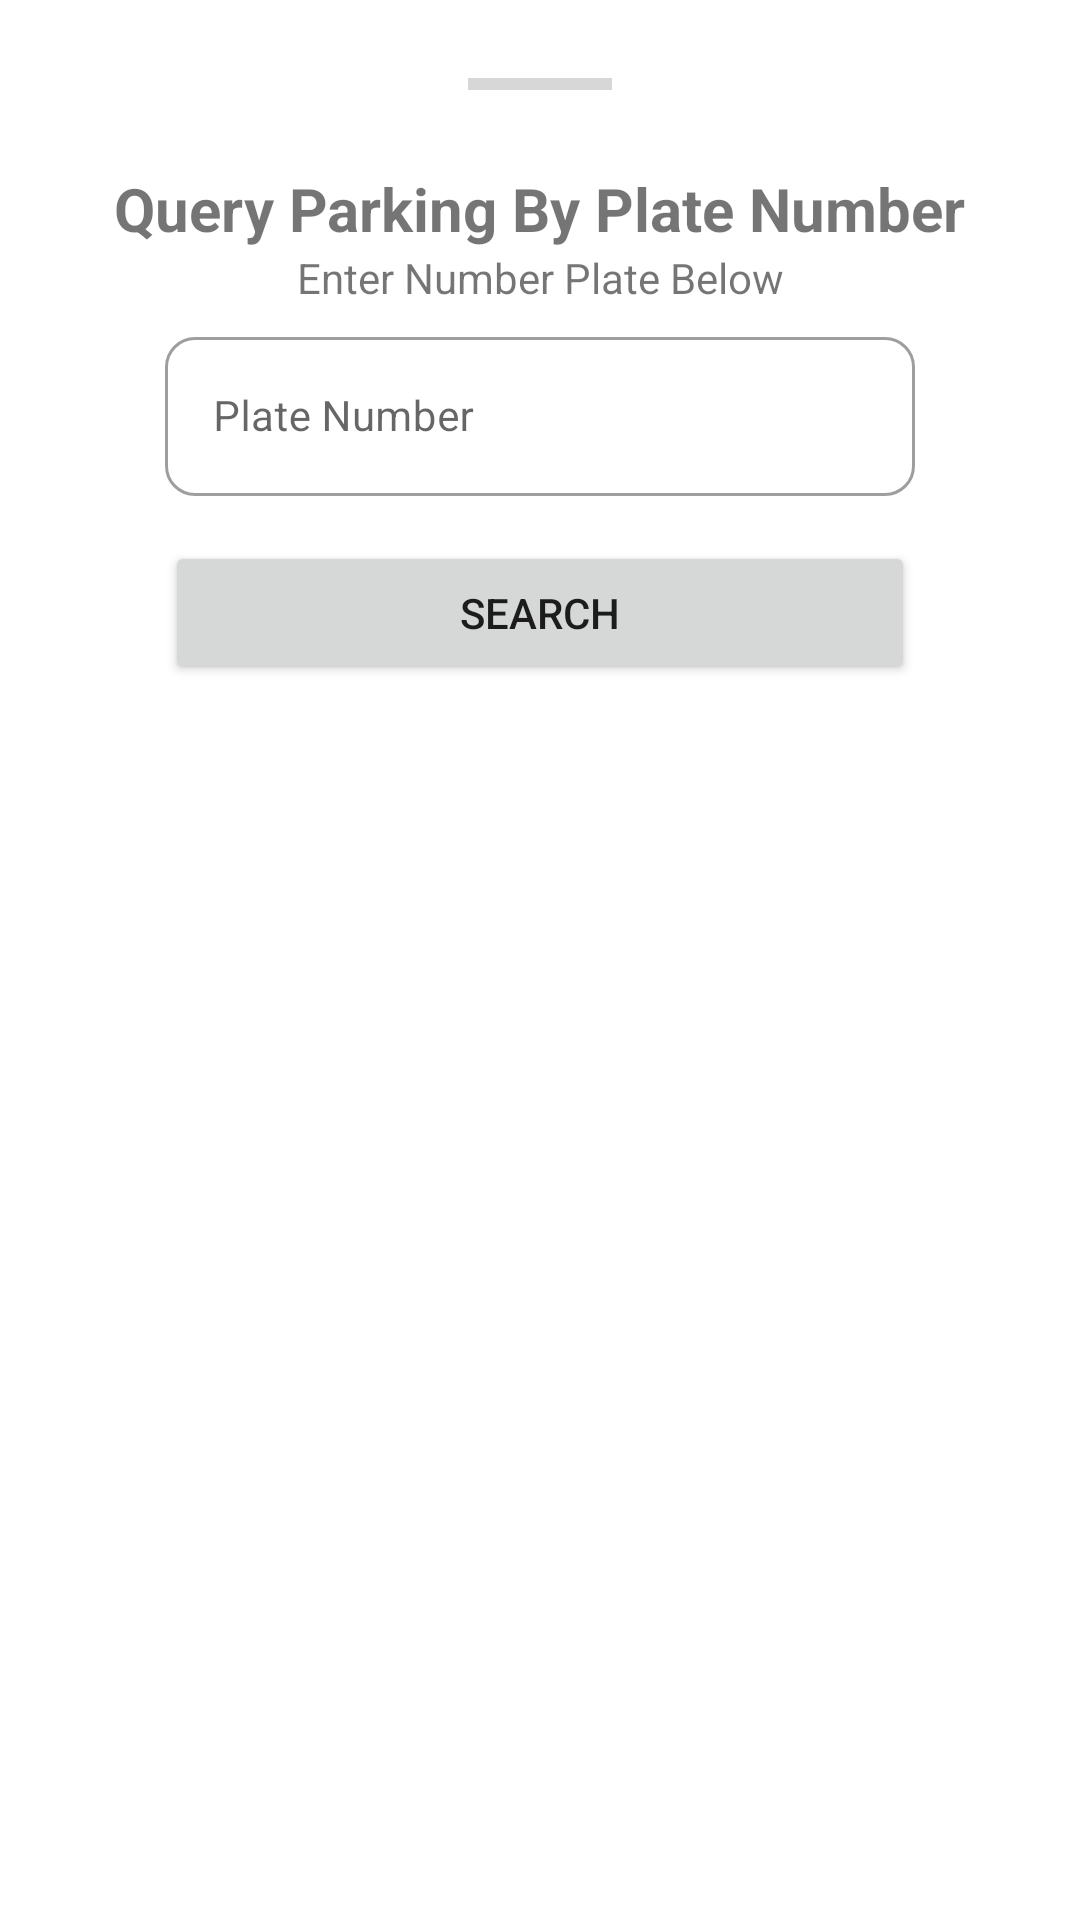

The Android layout XML behind this screen, and the referenced resources:
<!-- AndroidManifest.xml: application theme Theme.EnforcmemntApp -->
<!-- res/layout/bottom_sheet_query_plate.xml -->
<?xml version="1.0" encoding="utf-8"?>
<androidx.constraintlayout.widget.ConstraintLayout xmlns:android="http://schemas.android.com/apk/res/android"
    xmlns:app="http://schemas.android.com/apk/res-auto"
    xmlns:tools="http://schemas.android.com/tools"
    android:id="@+id/bottomSheet_plate"
    style="@style/layout_background"
    android:layout_width="match_parent"
    android:layout_height="match_parent"
    android:elevation="90dp"
    android:paddingStart="12dp"
    android:paddingEnd="12dp"
    app:behavior_hideable="true"
    app:behavior_peekHeight="0dp"
    app:layout_behavior="com.google.android.material.bottomsheet.BottomSheetBehavior">

    <ProgressBar
        android:id="@+id/progressBar"
        style="?android:attr/progressBarStyleHorizontal"
        android:layout_width="wrap_content"
        android:layout_height="wrap_content"
        android:layout_marginTop="20dp"
        app:layout_constraintEnd_toEndOf="parent"
        app:layout_constraintStart_toStartOf="parent"
        app:layout_constraintTop_toTopOf="parent" />


    <ImageView
        android:id="@+id/imageView"
        android:layout_width="wrap_content"
        android:layout_height="wrap_content"
        android:src="@drawable/close_24"
        android:layout_marginStart="15dp"
        app:layout_constraintStart_toStartOf="parent"
        app:layout_constraintTop_toTopOf="@+id/textView6" />

    <TextView
        android:id="@+id/textView6"
        android:layout_width="wrap_content"
        android:layout_height="wrap_content"
        android:layout_marginTop="20dp"
        android:layout_marginStart="10dp"
        android:paddingEnd="10dp"
        android:text="@string/query_by_plate_Number"
        android:textSize="20sp"
        android:textStyle="bold"
        app:layout_constraintEnd_toStartOf="@+id/imageView2"
        app:layout_constraintStart_toEndOf="@+id/imageView"
        app:layout_constraintTop_toBottomOf="@+id/progressBar" />

    <ImageView
        android:id="@+id/imageView2"
        android:layout_width="wrap_content"
        android:layout_height="wrap_content"
        android:layout_marginTop="20dp"
        android:layout_marginEnd="15dp"
        android:src="@drawable/check_24"
        app:layout_constraintEnd_toEndOf="parent"
        app:layout_constraintTop_toBottomOf="@+id/progressBar" />

    <TextView
        android:id="@+id/textView7"
        android:layout_width="wrap_content"
        android:layout_height="wrap_content"
        android:text="@string/enter_number_plate"
        app:layout_constraintEnd_toEndOf="parent"
        app:layout_constraintStart_toStartOf="parent"
        app:layout_constraintTop_toBottomOf="@+id/textView6" />

    <TextView
        android:id="@+id/status"
        android:layout_width="wrap_content"
        android:layout_height="wrap_content"
        app:layout_constraintEnd_toEndOf="parent"
        app:layout_constraintStart_toStartOf="parent"
        android:textSize="14sp"
        android:visibility="gone"
        android:layout_marginTop="5dp"
        android:layout_marginBottom="5dp"
        app:layout_constraintTop_toBottomOf="@+id/textView7"
        tools:layout_editor_absoluteX="12dp" />

    <com.google.android.material.textfield.TextInputLayout
        android:id="@+id/con_userName"
        style="@style/Widget.MaterialComponents.TextInputLayout.OutlinedBox"
        android:layout_width="250dp"
        android:layout_height="wrap_content"
        android:layout_marginStart="16dp"
        android:layout_marginEnd="16dp"
        android:layout_marginTop="5dp"
        android:hint="@string/plate_n"
        app:boxCornerRadiusBottomEnd="10dp"
        app:boxCornerRadiusBottomStart="10dp"
        app:boxCornerRadiusTopEnd="10dp"
        app:boxCornerRadiusTopStart="10dp"
        app:boxStrokeWidth="1dp"
        app:boxStrokeWidthFocused="0dp"
        app:expandedHintEnabled="true"
        app:hintAnimationEnabled="true"
        app:hintTextAppearance="?attr/textAppearanceCaption"
        app:layout_constraintEnd_toEndOf="parent"
        app:layout_constraintStart_toStartOf="parent"
        app:layout_constraintTop_toBottomOf="@+id/status">

        <com.google.android.material.textfield.TextInputEditText
            android:id="@+id/ed_plate"
            android:layout_width="match_parent"
            android:layout_height="wrap_content"
            android:imeOptions="actionNext"
            android:maxLines="1"
            android:singleLine="true"
            android:textAllCaps="true"
            android:textSize="14sp" />
    </com.google.android.material.textfield.TextInputLayout>


    <Button
        android:id="@+id/btnSearchPlate"
        android:layout_width="250dp"
        android:layout_height="wrap_content"
        android:layout_marginTop="15dp"
        android:text="@string/search"
        android:textSize="14sp"
        app:layout_constraintEnd_toEndOf="parent"
        app:layout_constraintStart_toStartOf="parent"
        app:layout_constraintTop_toBottomOf="@+id/con_userName" />
</androidx.constraintlayout.widget.ConstraintLayout>
<!-- resources referenced by this layout -->
<resources>
  <string name="enter_number_plate">Enter Number Plate Below</string>
  <string name="plate_n">Plate Number</string>
  <string name="query_by_plate_Number">Query Parking By Plate Number</string>
  <string name="search">SEARCH</string>
  <style name="layout_background">
          <item name="android:background">@color/white</item>
      </style>
  <style name="Theme.EnforcmemntApp" parent="Theme.MaterialComponents.DayNight.NoActionBar">
          
          <item name="colorPrimary">@color/brand_color</item>
          <item name="colorPrimaryVariant">@color/purple_700</item>
          <item name="colorOnPrimary">@color/white</item>
          
          <item name="colorSecondary">@color/teal_200</item>
          <item name="colorSecondaryVariant">@color/teal_700</item>
          <item name="colorOnSecondary">@color/black</item>
          
          <item name="android:statusBarColor" tools:targetApi="l">?attr/colorPrimaryVariant</item>
          
  
          <item name="bottomSheetDialogTheme">@style/ThemeOverlay.App.BottomSheetDialog</item>
  
      </style>
  <color name="white">#FFFFFFFF</color>
  <color name="brand_color">#94c94c</color>
  <color name="purple_700">#FF3700B3</color>
  <color name="teal_200">#FF03DAC5</color>
  <color name="teal_700">#FF018786</color>
  <color name="black">#FF000000</color>
  <style name="ThemeOverlay.App.BottomSheetDialog" parent="ThemeOverlay.MaterialComponents.BottomSheetDialog">
          <item name="bottomSheetStyle">@style/ModalBottomSheetDialog</item>
      </style>
  <style name="ModalBottomSheetDialog" parent="Widget.MaterialComponents.BottomSheet.Modal">
          <item name="backgroundTint">@color/white</item>
          <item name="shapeAppearance">@style/ShapeAppearance.App.LargeComponent</item>
      </style>
  <style name="ShapeAppearance.App.LargeComponent" parent="ShapeAppearance.MaterialComponents.LargeComponent">
          <item name="cornerFamily">rounded</item>
          <item name="cornerSize">24dp</item>
      </style>
</resources>
